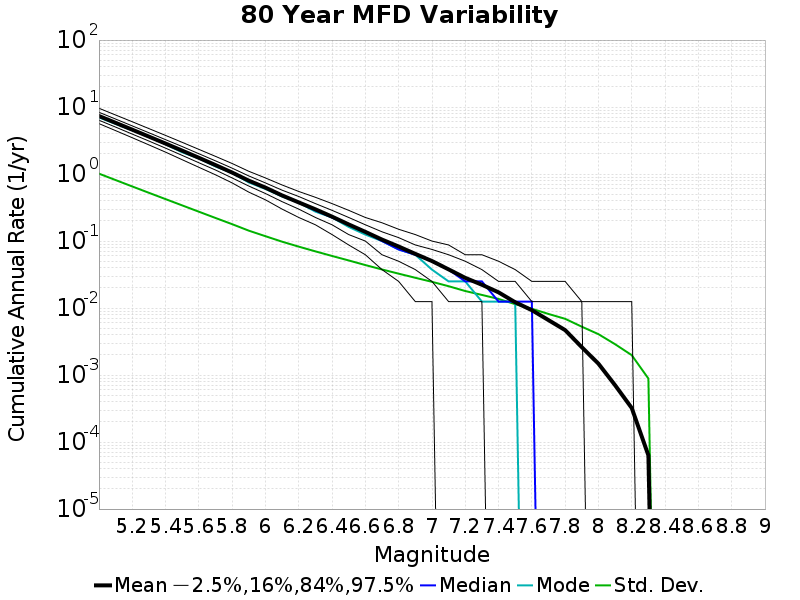

The file beside this chart, header and first rows:
Magnitude, Mean, Median, Mode, Std. Dev., 2.5 %-ile, 16 %-ile, 84 %-ile, 97.5 %-ile
5.0, 7.364, 7.275, 7.013, 1.015, 5.662, 6.362, 8.363, 9.6
5.1, 5.823, 5.75, 5.6, 0.8139, 4.45, 5.025, 6.625, 7.612
5.2, 4.597, 4.537, 4.5, 0.6531, 3.487, 3.95, 5.237, 6.037
5.3, 3.625, 3.587, 3.638, 0.5252, 2.725, 3.112, 4.138, 4.775
5.4, 2.852, 2.825, 2.788, 0.4228, 2.125, 2.438, 3.263, 3.775
5.5, 2.237, 2.212, 2.112, 0.3406, 1.637, 1.9, 2.575, 2.975
5.6, 1.75, 1.738, 1.712, 0.2744, 1.262, 1.475, 2.013, 2.337
5.7, 1.362, 1.35, 1.3, 0.2212, 0.975, 1.15, 1.575, 1.837
5.8, 1.053, 1.038, 1.038, 0.1787, 0.7375, 0.875, 1.225, 1.438
5.9, 0.7975, 0.7875, 0.75, 0.143, 0.5375, 0.6625, 0.9375, 1.1
6.0, 0.6276, 0.625, 0.6, 0.1182, 0.4125, 0.5125, 0.7375, 0.875
6.1, 0.4798, 0.475, 0.4625, 0.0979, 0.3, 0.3875, 0.575, 0.6875
6.2, 0.3775, 0.375, 0.375, 0.08255, 0.225, 0.3, 0.4625, 0.55
6.3, 0.2978, 0.2875, 0.275, 0.07018, 0.175, 0.225, 0.3625, 0.45
6.4, 0.2313, 0.225, 0.225, 0.05992, 0.125, 0.175, 0.2875, 0.3625
6.5, 0.1771, 0.175, 0.1625, 0.05137, 0.0875, 0.125, 0.225, 0.2875
6.6, 0.1371, 0.1375, 0.125, 0.04384, 0.0625, 0.1, 0.175, 0.225
6.7, 0.1052, 0.1, 0.1, 0.03767, 0.0375, 0.0625, 0.1375, 0.1875
6.8, 0.08289, 0.075, 0.075, 0.03262, 0.025, 0.05, 0.1125, 0.15
6.9, 0.06437, 0.0625, 0.0625, 0.02831, 0.0125, 0.0375, 0.0875, 0.125
7.0, 0.05035, 0.05, 0.0375, 0.02465, 0.0125, 0.025, 0.075, 0.1
7.1, 0.03779, 0.0375, 0.025, 0.02119, 0.0, 0.0125, 0.0625, 0.0875
7.2, 0.02824, 0.025, 0.025, 0.01796, 0.0, 0.0125, 0.05, 0.0625
7.3, 0.02229, 0.025, 0.0125, 0.01571, 0.0, 0.0125, 0.0375, 0.0625
7.4, 0.01716, 0.0125, 0.0125, 0.01369, 0.0, 0.0, 0.025, 0.05
7.5, 0.01221, 0.0125, 0.0125, 0.01144, 0.0, 0.0, 0.025, 0.0375
7.6, 0.009299, 0.0125, 0.0, 0.009761, 0.0, 0.0, 0.0125, 0.025
7.7, 0.00661, 0.0, 0.0, 0.008166, 0.0, 0.0, 0.0125, 0.025
7.8, 0.004688, 0.0, 0.0, 0.00691, 0.0, 0.0, 0.0125, 0.025
7.9, 0.002604, 0.0, 0.0, 0.005272, 0.0, 0.0, 0.0125, 0.0125
8.0, 0.001478, 0.0, 0.0, 0.004078, 0.0, 0.0, 0.0, 0.0125
8.1, 7.0514705E-4, 0.0, 0.0, 0.002886, 0.0, 0.0, 0.0, 0.0125
8.2, 3.223039E-4, 0.0, 0.0, 0.001981, 0.0, 0.0, 0.0, 0.0125
8.3, 6.32353E-5, 0.0, 0.0, 8.868246E-4, 0.0, 0.0, 0.0, 0.0
8.4, 0.0, 0.0, 0.0, 0.0, 0.0, 0.0, 0.0, 0.0
8.5, 0.0, 0.0, 0.0, 0.0, 0.0, 0.0, 0.0, 0.0
8.6, 0.0, 0.0, 0.0, 0.0, 0.0, 0.0, 0.0, 0.0
8.7, 0.0, 0.0, 0.0, 0.0, 0.0, 0.0, 0.0, 0.0
8.8, 0.0, 0.0, 0.0, 0.0, 0.0, 0.0, 0.0, 0.0
8.9, 0.0, 0.0, 0.0, 0.0, 0.0, 0.0, 0.0, 0.0
9.0, 0.0, 0.0, 0.0, 0.0, 0.0, 0.0, 0.0, 0.0
